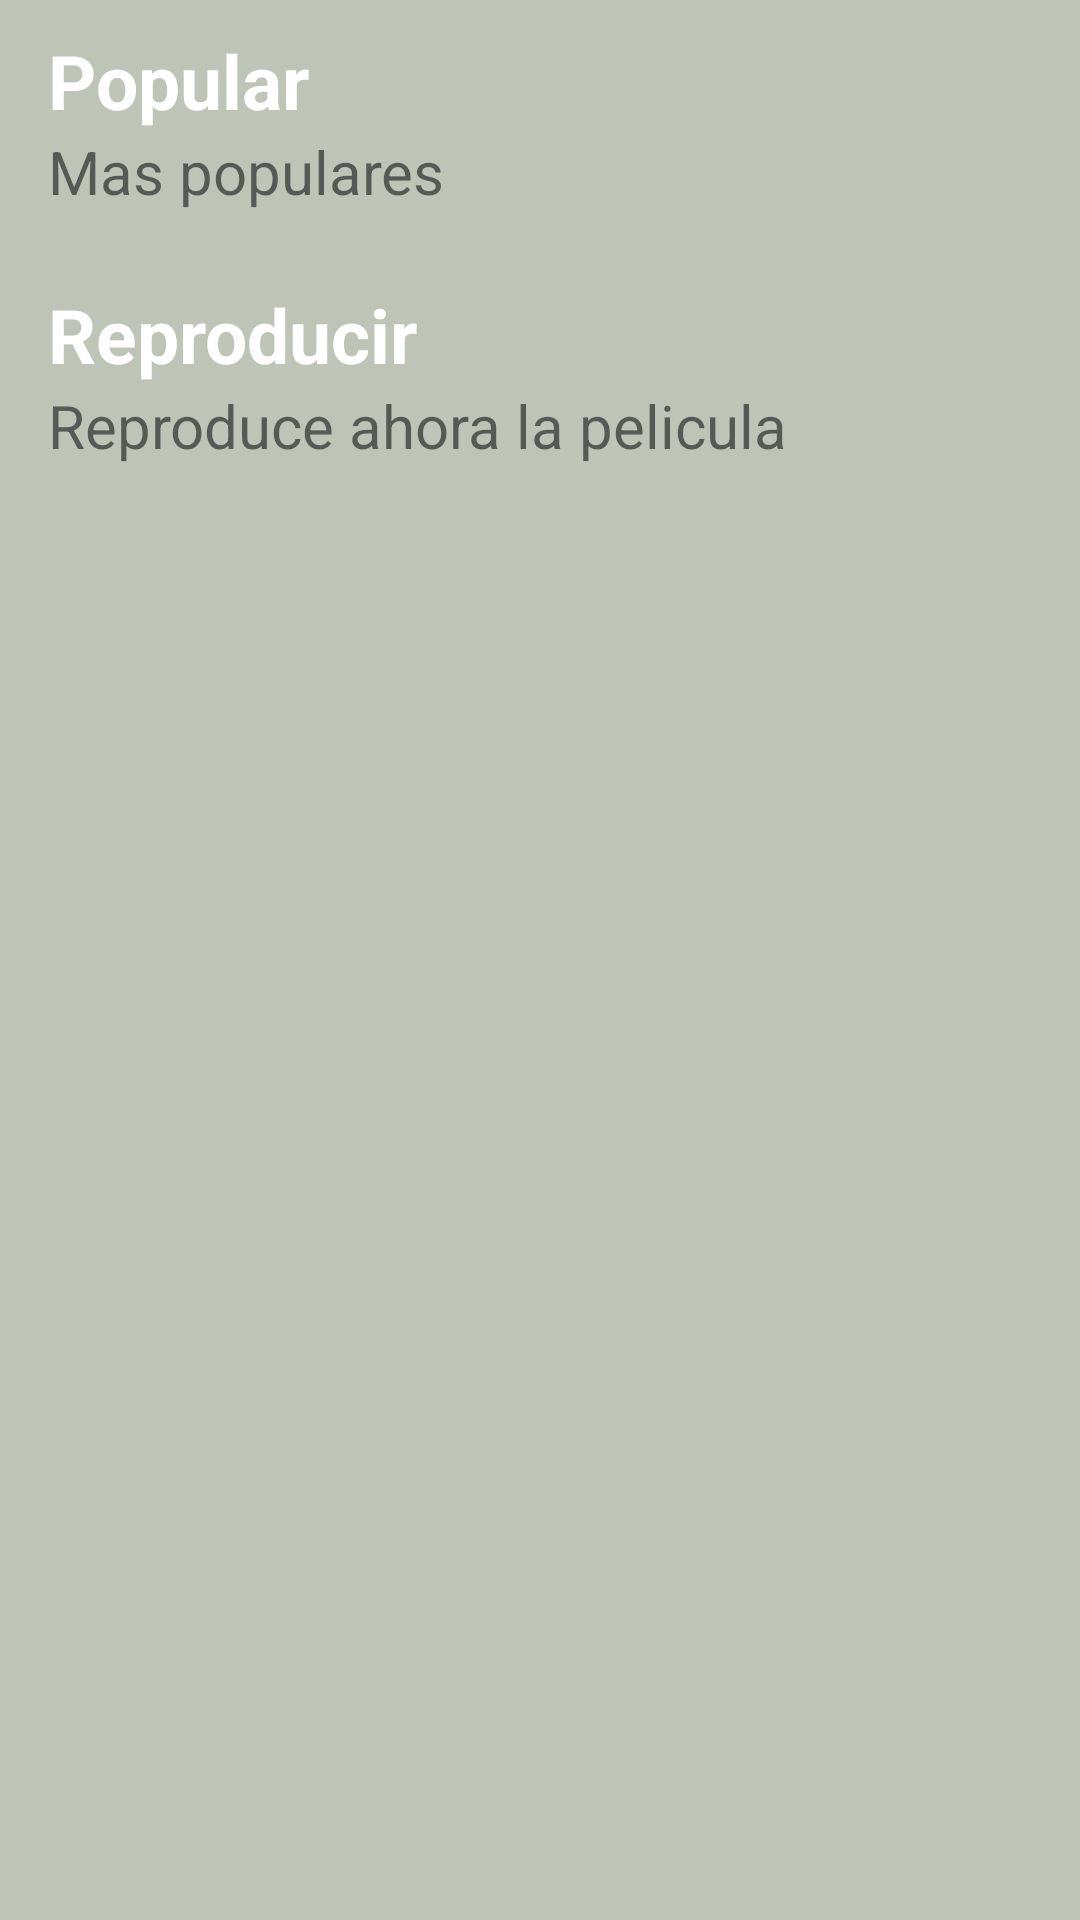

Android layout source for this screen:
<!-- AndroidManifest.xml: application theme Theme.AppCompat.Light.DarkActionBar -->
<!-- res/layout/activity_main.xml -->
<?xml version="1.0" encoding="utf-8"?>
<LinearLayout xmlns:android="http://schemas.android.com/apk/res/android"
    android:layout_width="match_parent"
    android:background="#bec5b7"
    android:layout_height="match_parent"
    android:orientation="vertical">

    <TextView
       android:layout_width="match_parent"
       android:layout_height="wrap_content"
       android:layout_marginStart="16dp"
       android:layout_marginTop="10dp"
       android:layout_marginEnd="16dp"
       android:text="@string/popular"
       android:textColor="@android:color/white"
       android:textSize="25sp"
       android:textStyle="bold" />

    <TextView
        android:layout_width="match_parent"
        android:layout_height="wrap_content"
        android:layout_marginStart="16dp"
        android:layout_marginEnd="16dp"
        android:textSize="20sp"
        android:text="Mas populares" />

    <androidx.recyclerview.widget.RecyclerView
        android:id="@+id/popular_movies"
        android:layout_width="match_parent"
        android:layout_height="wrap_content"
        android:layout_marginTop="8dp"
        android:clipToPadding="false"
        android:paddingStart="16dp"
        android:paddingEnd="16dp" />


    <TextView
        android:layout_width="match_parent"
        android:layout_height="wrap_content"
        android:layout_marginStart="16dp"
        android:layout_marginTop="16dp"
        android:layout_marginEnd="16dp"
        android:text="Reproducir"
        android:textColor="@android:color/white"
        android:textSize="25sp"
        android:textStyle="bold" />

    <TextView
        android:layout_width="match_parent"
        android:layout_height="wrap_content"
        android:layout_marginStart="16dp"
        android:layout_marginEnd="16dp"
        android:textSize="20sp"
        android:text="Reproduce ahora la pelicula" />

    <androidx.recyclerview.widget.RecyclerView
        android:id="@+id/top_rated_movies"
        android:layout_width="match_parent"
        android:layout_height="wrap_content"
        android:layout_marginTop="8dp"
        android:clipToPadding="false"
        android:paddingStart="16dp"
        android:paddingEnd="16dp" />

</LinearLayout>
<!-- resources referenced by this layout -->
<resources>
  <string name="popular">Popular</string>
</resources>
